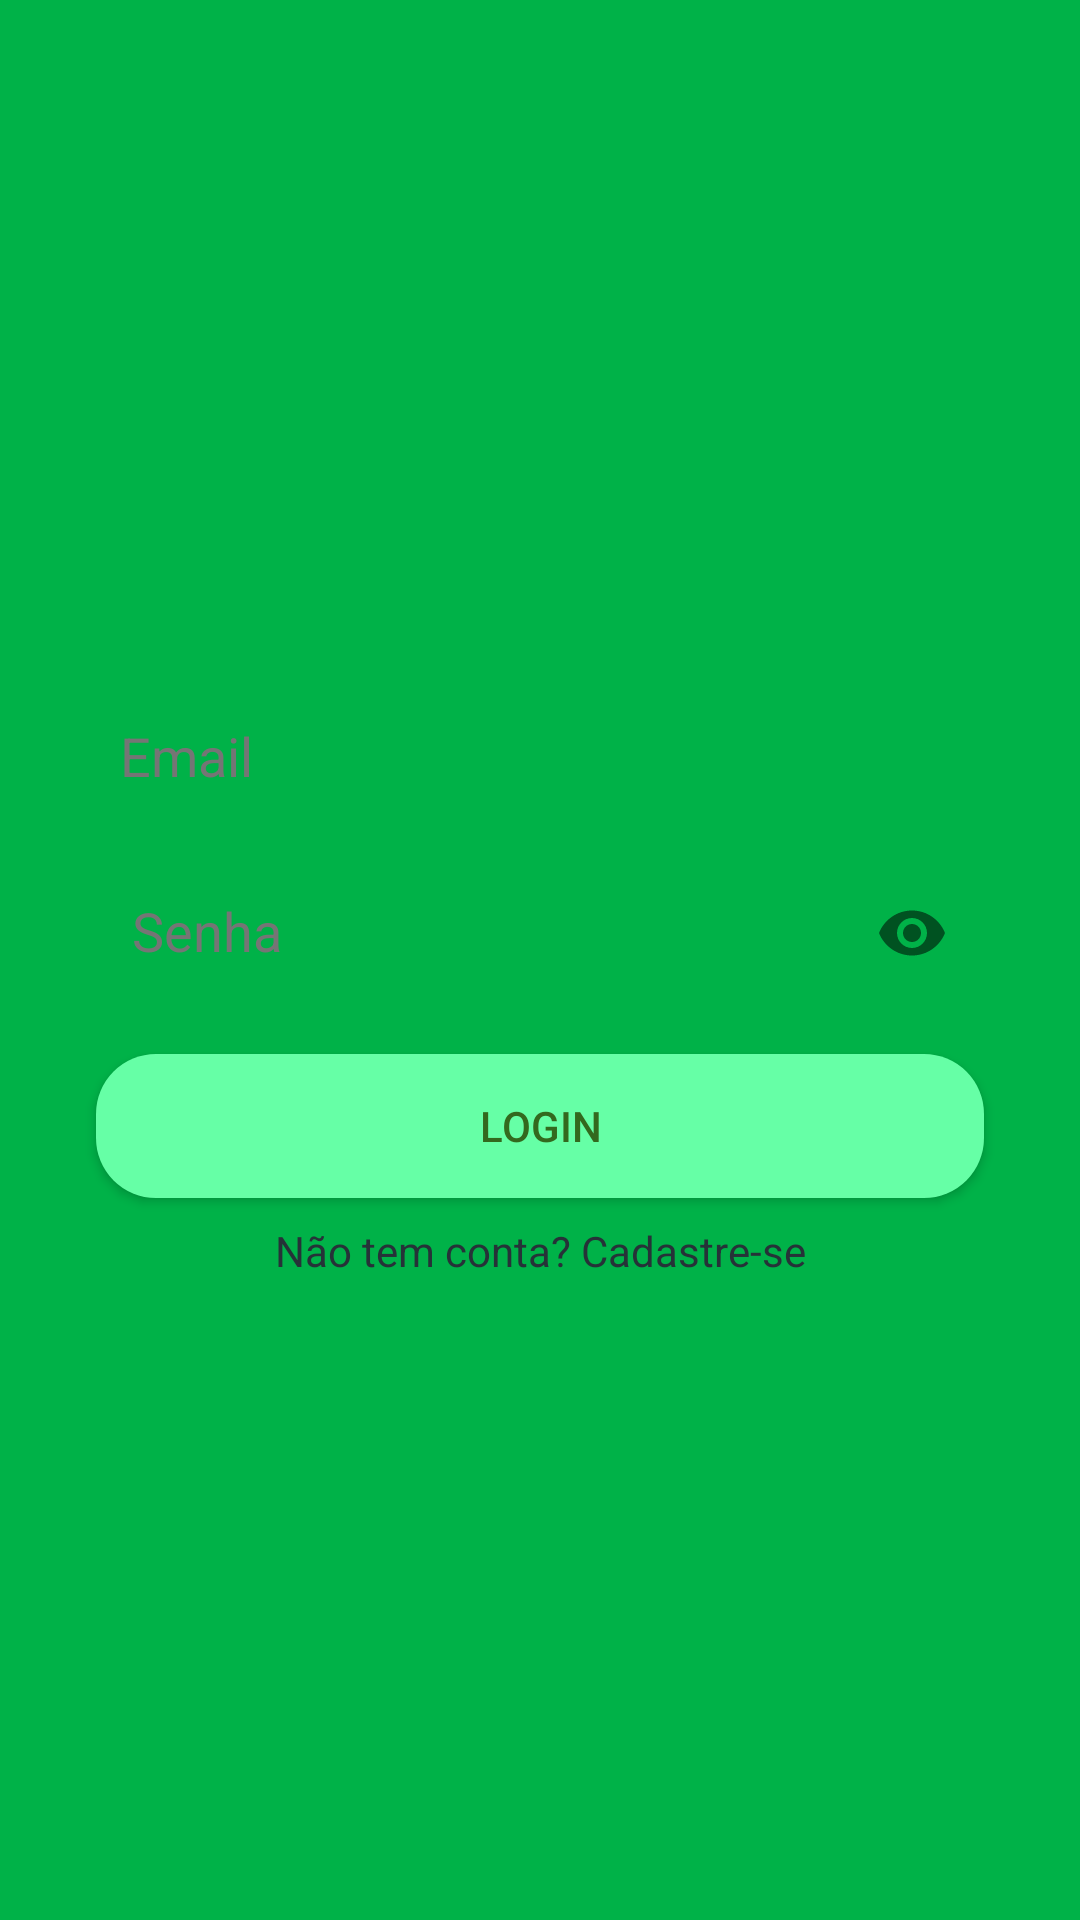

This screen was rendered from an Android layout file. Write that file and the resources it references.
<!-- AndroidManifest.xml: application theme Theme.WhatsApp -->
<!-- res/layout/activity_login.xml -->
<?xml version="1.0" encoding="utf-8"?>
<androidx.constraintlayout.widget.ConstraintLayout xmlns:android="http://schemas.android.com/apk/res/android"
    xmlns:app="http://schemas.android.com/apk/res-auto"
    xmlns:tools="http://schemas.android.com/tools"
    android:layout_width="match_parent"
    android:layout_height="match_parent"
    android:background="#00B248"
    android:backgroundTint="@color/purple_700"
    tools:context=".activity.LoginActivity">

    <EditText
        android:id="@+id/editLoginEmail"
        android:layout_width="0dp"
        android:layout_height="wrap_content"
        android:layout_marginStart="32dp"
        android:layout_marginEnd="32dp"
        android:autofillHints=""
        android:background="@drawable/background_texto"
        android:ems="10"
        android:hint="@string/email"
        android:inputType="textEmailAddress"
        android:minHeight="48dp"
        android:padding="8dp"
        android:textColorHint="#757575"
        app:layout_constraintEnd_toEndOf="parent"
        app:layout_constraintHorizontal_bias="0.0"
        app:layout_constraintStart_toStartOf="parent"
        app:layout_constraintTop_toBottomOf="@+id/imageView" />

    <com.google.android.material.textfield.TextInputLayout
        android:id="@+id/textInputLayout"
        android:layout_width="0dp"
        android:layout_height="wrap_content"
        android:layout_marginStart="32dp"
        android:layout_marginEnd="32dp"
        android:textColorHint="#757575"
        app:layout_constraintEnd_toEndOf="parent"
        app:layout_constraintStart_toStartOf="parent"
        app:layout_constraintTop_toBottomOf="@+id/editLoginEmail"
        app:passwordToggleEnabled="true">

        <com.google.android.material.textfield.TextInputEditText
            android:id="@+id/textInputSenhaLogin"
            android:layout_width="match_parent"
            android:layout_height="wrap_content"
            android:background="@drawable/background_texto"
            android:hint="@string/senha"
            android:inputType="textPassword"
            android:padding="12dp"
            android:textColorHint="#757575" />
    </com.google.android.material.textfield.TextInputLayout>

    <Button
        android:id="@+id/buttonLogin"
        android:layout_width="0dp"
        android:layout_height="wrap_content"
        android:layout_marginStart="32dp"
        android:layout_marginTop="16dp"
        android:layout_marginEnd="32dp"
        android:background="@drawable/button_background"
        android:backgroundTint="@color/purple_200"
        android:onClick="validarAutenticacaoUsuario"
        android:text="@string/login"
        android:textColor="#33691E"
        app:layout_constraintEnd_toEndOf="parent"
        app:layout_constraintStart_toStartOf="parent"
        app:layout_constraintTop_toBottomOf="@+id/textInputLayout"
        tools:ignore="TextContrastCheck,TextContrastCheck,TextContrastCheck,TextContrastCheck" />

    <ImageView
        android:id="@+id/imageView"
        android:layout_width="180dp"
        android:layout_height="180dp"
        android:layout_marginTop="48dp"
        android:contentDescription="@string/todo"
        android:scaleType="centerInside"
        app:layout_constraintEnd_toEndOf="parent"
        app:layout_constraintHorizontal_bias="0.506"
        app:layout_constraintStart_toStartOf="parent"
        app:layout_constraintTop_toTopOf="parent"
        app:srcCompat="@drawable/logo"
        tools:ignore="ImageContrastCheck" />

    <TextView
        android:id="@+id/textView"
        android:layout_width="wrap_content"
        android:layout_height="wrap_content"
        android:layout_marginTop="8dp"
        android:text="@string/n_o_tem_conta_cadastre_se"
        android:textColor="#263238"
        android:onClick="abrirTelaCadastro"
        app:layout_constraintEnd_toEndOf="parent"
        app:layout_constraintStart_toStartOf="parent"
        app:layout_constraintTop_toBottomOf="@+id/buttonLogin"
        tools:ignore="UsingOnClickInXml" />

    <ProgressBar
        android:id="@+id/progressBar"
        style="?android:attr/progressBarStyle"
        android:layout_width="wrap_content"
        android:layout_height="wrap_content"
        android:layout_marginTop="68dp"
        android:visibility="invisible"
        app:layout_constraintEnd_toEndOf="parent"
        app:layout_constraintHorizontal_bias="0.498"
        app:layout_constraintStart_toStartOf="parent"
        app:layout_constraintTop_toBottomOf="@+id/textView" />

</androidx.constraintlayout.widget.ConstraintLayout>
<!-- resources referenced by this layout -->
<resources>
  <color name="purple_200">#66ffa6</color>
  <color name="purple_700">#00b248</color>
  <!-- drawable button_background (drawable) -->
  <?xml version="1.0" encoding="utf-8"?>
  <shape xmlns:android="http://schemas.android.com/apk/res/android"
  
      android:shape="rectangle"
      >
      <solid
          android:color="@color/black"
          />
      <corners
          android:radius="20dp"
          />
  
  </shape>
  <string name="email">Email</string>
  <string name="login">login</string>
  <string name="n_o_tem_conta_cadastre_se">Não tem conta? Cadastre-se</string>
  <string name="senha">Senha</string>
  <string name="todo">Logo whatsapp</string>
  <style name="Theme.WhatsApp" parent="Theme.AppCompat.Light.NoActionBar">
          
          <item name="colorPrimary">@color/purple_500</item>
          <item name="colorPrimaryVariant">@color/purple_700</item>
          <item name="colorOnPrimary">@color/white</item>
          
          <item name="colorSecondary">@color/teal_200</item>
          <item name="colorSecondaryVariant">@color/teal_700</item>
          <item name="colorOnSecondary">@color/black</item>
          
          <item name="android:statusBarColor" tools:targetApi="l">?attr/colorPrimaryVariant</item>
          
      </style>
  <color name="black">#2B2B2B</color>
  <color name="purple_500">#00E676</color>
  <color name="white">#FEFEFE</color>
  <color name="teal_200">#FF03DAC5</color>
  <color name="teal_700">#FF018786</color>
</resources>
